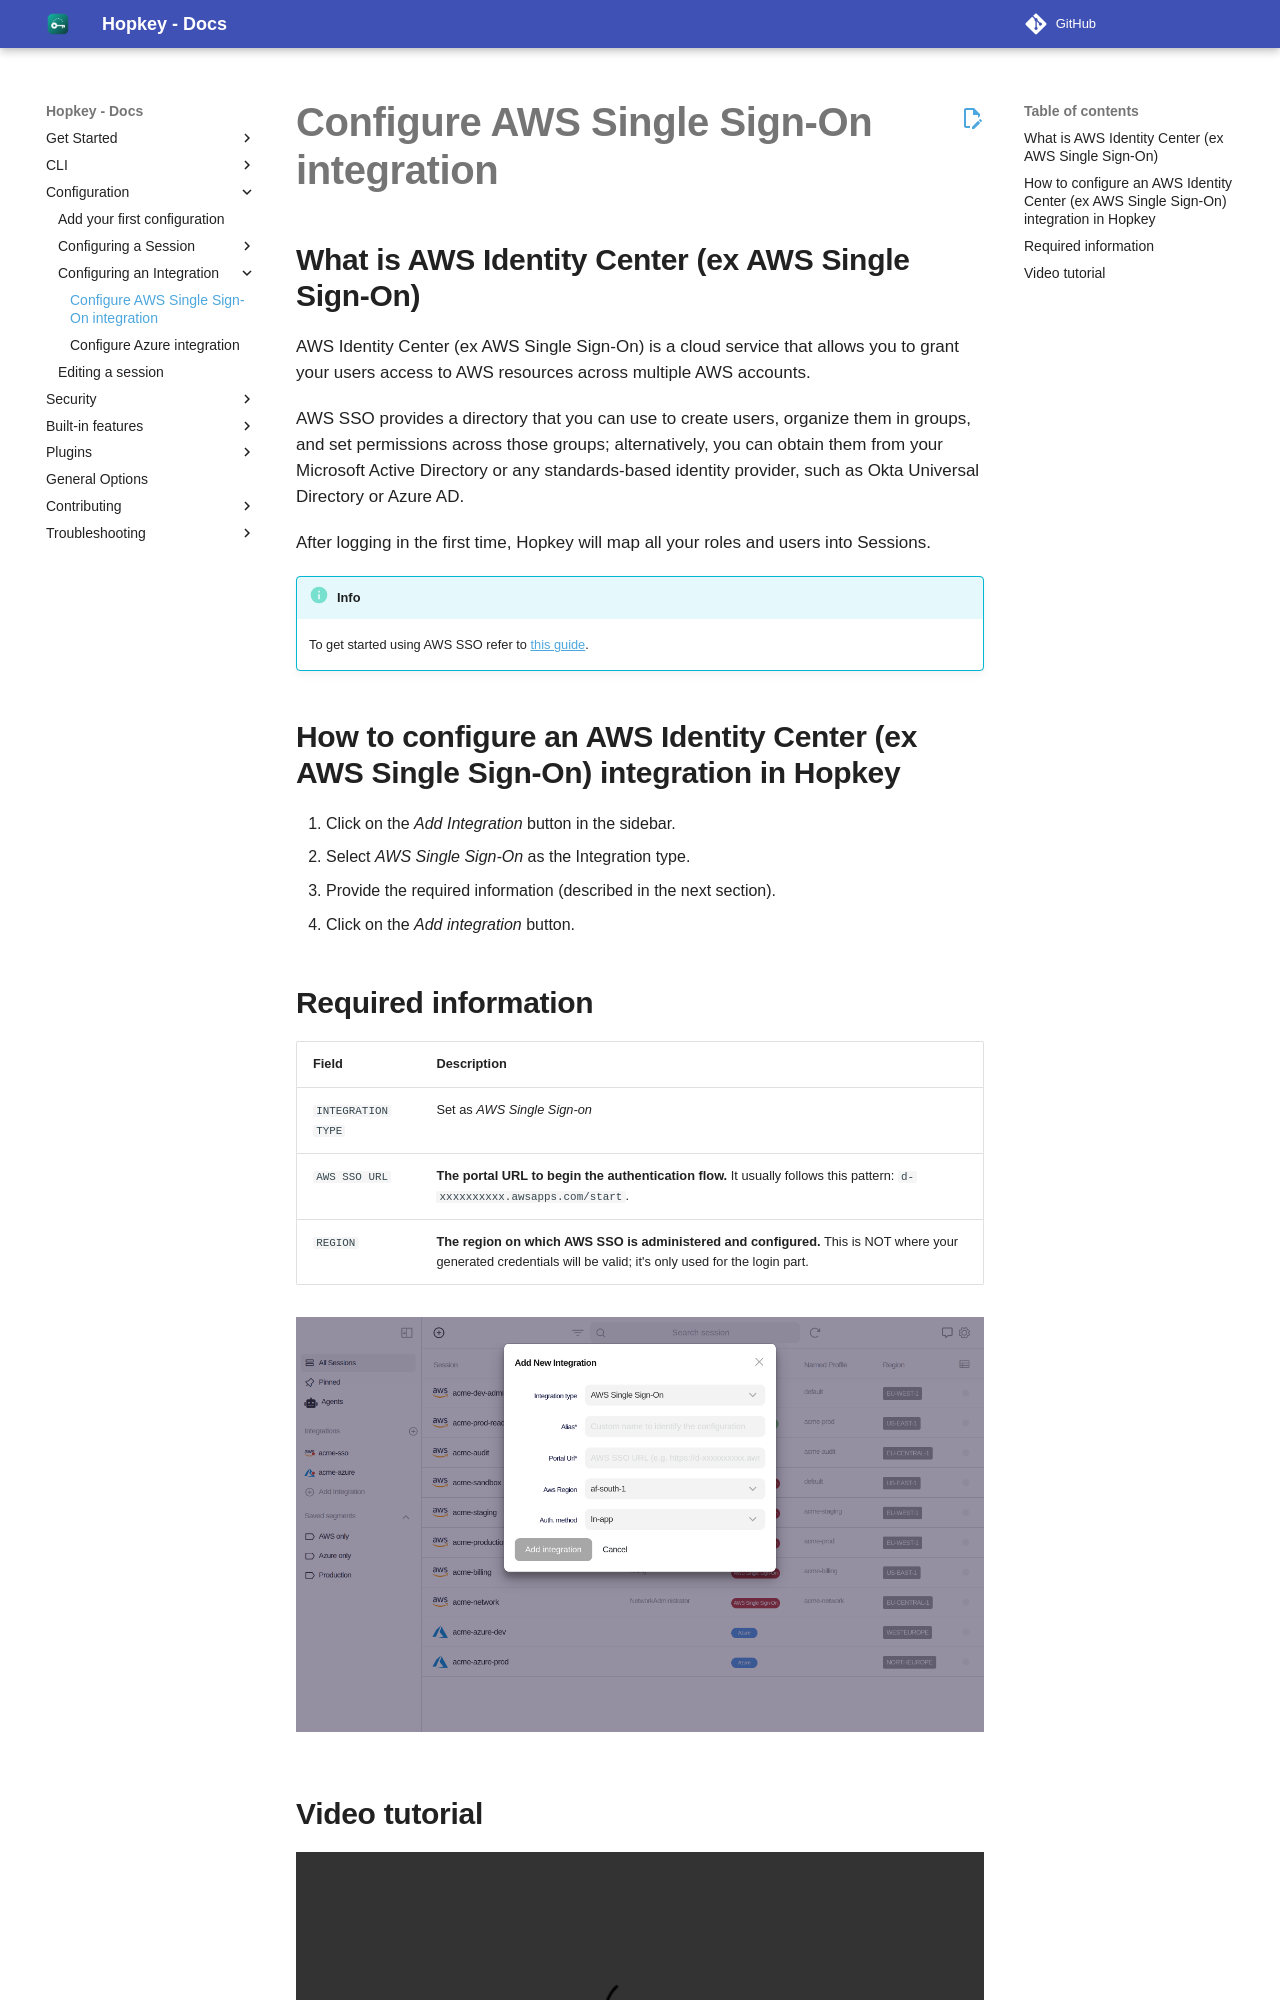

repository: willroll/hopkey · page: 0.26.1/configuring-integration/configure-aws-single-sign-on-integration/index.html · generator: mkdocs

---
title: "Configure an AWS Identity Center (ex AWS Single Sign-On) integration"
description: "AWS Single Sign-On (AWS SSO) is a cloud service that allows you to grant your users access to AWS resources across multiple AWS accounts."
pageType: "integration"
structured_data_how_to_title: "Configure an AWS Identity Center (ex AWS Single Sign-On) integration"
structured_data_how_to_tip1: "Click on the _Add Integration_ button in the sidebar."
structured_data_how_to_tip2: "Select _AWS Single Sign-On_ as the Integration type."
structured_data_how_to_tip3: "Provide the required information (described in the next section)."
structured_data_how_to_tip4: "Click on the _Add integration_ button."
social_title: "Configure an AWS Identity Center (ex AWS Single Sign-On) integration"
social_description: "AWS Identity Center (ex AWS Single Sign-On) is a cloud service that allows you to grant your users access to AWS resources across multiple AWS accounts."
social_relative_image_path: "aws-single-sign-on-integration.png"
sitemap_video_title: "Configure an AWS Single Sign-On integration"
sitemap_video_content: "newuxui/aws-sso.mp4"
---

## What is AWS Identity Center (ex AWS Single Sign-On)

AWS Identity Center (ex AWS Single Sign-On) is a cloud service that allows you to grant your users access to AWS resources across multiple AWS accounts.

AWS SSO provides a directory that you can use to create users, organize them in groups, and set permissions across those groups; alternatively, you can obtain them from your Microsoft Active Directory or any standards-based identity provider, such as Okta Universal Directory or Azure AD.

After logging in the first time, Hopkey will map all your roles and users into Sessions.  

!!! Info

    To get started using AWS SSO refer to [this guide](https://docs.aws.amazon.com/singlesignon/latest/userguide/getting-started.html){: target='_blank'}.

## How to configure an AWS Identity Center (ex AWS Single Sign-On) integration in Hopkey

1. Click on the _Add Integration_ button in the sidebar.
2. Select _AWS Single Sign-On_ as the Integration type.
3. Provide the required information (described in the next section).
4. Click on the _Add integration_ button.
